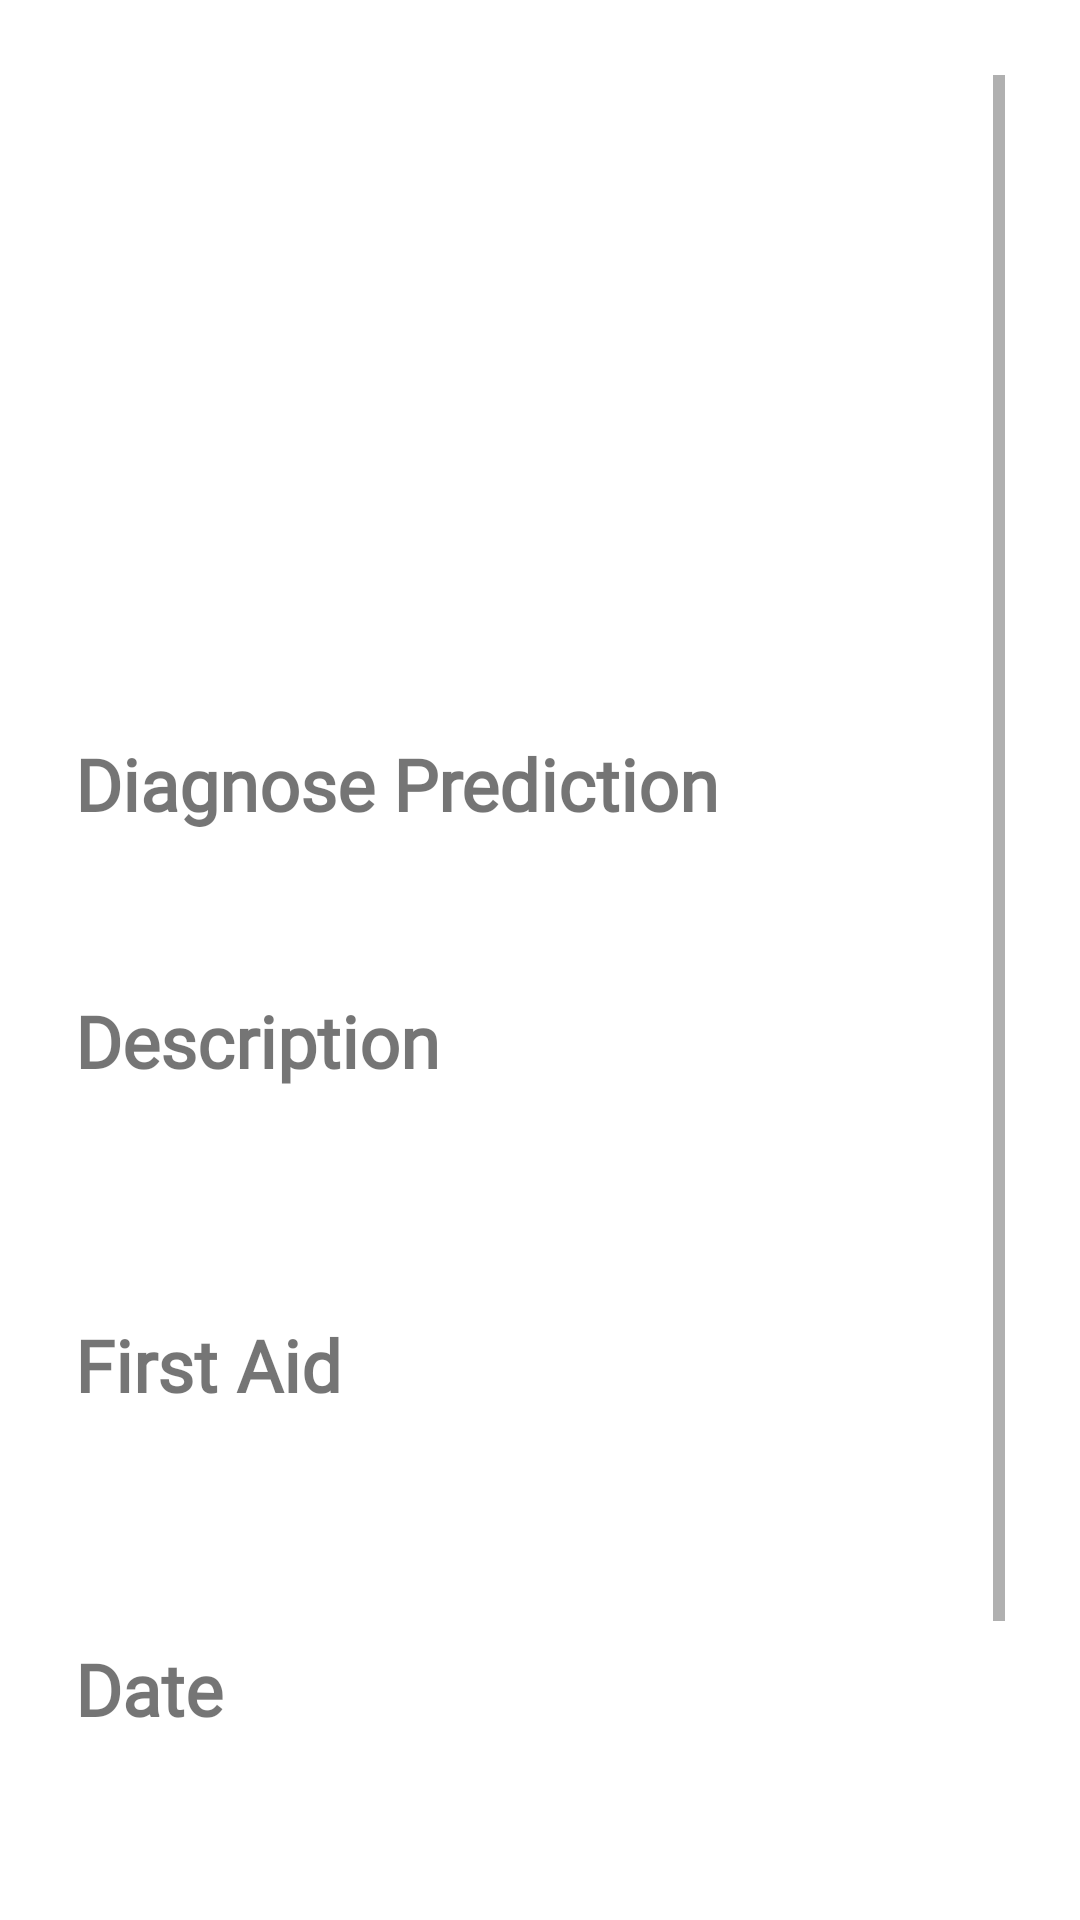

Produce the Android XML layout that renders to this screen, including the resource entries it uses.
<!-- AndroidManifest.xml: application theme Theme.SkinDiseaseDetectionApp -->
<!-- res/layout/activity_result_scan.xml -->
<?xml version="1.0" encoding="utf-8"?>
<ScrollView
xmlns:android="http://schemas.android.com/apk/res/android"
xmlns:tools="http://schemas.android.com/tools"
xmlns:app="http://schemas.android.com/apk/res-auto"
tools:context=".ui.scan.ResultScanActivity"
android:layout_height="match_parent"
android:layout_width="match_parent"
android:padding="25dp">
<androidx.constraintlayout.widget.ConstraintLayout
    android:layout_width="match_parent"
    android:layout_height="wrap_content"
    >

    <com.google.android.material.imageview.ShapeableImageView
        android:id="@+id/imgResult"
        android:layout_width="0dp"
        android:layout_height="200dp"
        app:shapeAppearanceOverlay="@style/rounded_profile_image_in_dashboard"
        app:layout_constraintTop_toTopOf="parent"
        app:layout_constraintStart_toStartOf="parent"
        app:layout_constraintEnd_toEndOf="parent"
        tools:src="@drawable/gif_oke"
        />
    <TextView
        android:id="@+id/label1"
        android:layout_width="wrap_content"
        android:layout_height="wrap_content"
        android:text="@string/diagnose_prediction"
        android:fontFamily="@font/helvetica_bold"
        android:textSize="24sp"
        android:textStyle="bold"
        app:layout_constraintTop_toBottomOf="@id/imgResult"
        app:layout_constraintStart_toStartOf="parent"
        android:layout_marginTop="20dp"
        />

    <TextView
        android:id="@+id/tvDiagnose"
        android:layout_width="wrap_content"
        android:layout_height="wrap_content"
        tools:text="@string/diagnose_prediction"
        android:fontFamily="@font/helvetica"
        android:textSize="21sp"
        app:layout_constraintTop_toBottomOf="@id/label1"
        app:layout_constraintStart_toStartOf="parent"
        android:layout_marginTop="5dp"
        />

    <TextView
        android:id="@+id/label2"
        android:layout_width="wrap_content"
        android:layout_height="wrap_content"
        android:text="@string/description"
        android:fontFamily="@font/helvetica_bold"
        android:textSize="24sp"
        android:textStyle="bold"
        app:layout_constraintTop_toBottomOf="@id/tvDiagnose"
        app:layout_constraintStart_toStartOf="parent"
        android:layout_marginTop="20dp"
        />

    <TextView
        android:id="@+id/tvDesc"
        android:layout_width="wrap_content"
        android:layout_height="wrap_content"
        tools:text="@string/dummy_text"
        android:fontFamily="@font/helvetica"
        android:textSize="20sp"
        android:minLines="2"
        app:layout_constraintTop_toBottomOf="@id/label2"
        app:layout_constraintStart_toStartOf="parent"
        app:layout_constraintEnd_toEndOf="parent"
        android:layout_marginTop="5dp"
        />

    <TextView
        android:id="@+id/label3"
        android:layout_width="wrap_content"
        android:layout_height="wrap_content"
        android:text="@string/first_aid"
        android:fontFamily="@font/helvetica_bold"
        android:textSize="24sp"
        android:textStyle="bold"
        app:layout_constraintTop_toBottomOf="@id/tvDesc"
        app:layout_constraintStart_toStartOf="parent"
        android:layout_marginTop="20dp"
        />

    <TextView
        android:id="@+id/tvFirstAid"
        android:layout_width="wrap_content"
        android:layout_height="wrap_content"
        tools:text="@string/dummy_text"
        android:fontFamily="@font/helvetica"
        android:textSize="20sp"
        android:minLines="2"
        app:layout_constraintTop_toBottomOf="@id/label3"
        app:layout_constraintStart_toStartOf="parent"
        app:layout_constraintEnd_toEndOf="parent"
        android:layout_marginTop="5dp"
        />

    <TextView
        android:id="@+id/label4"
        android:layout_width="wrap_content"
        android:layout_height="wrap_content"
        android:text="@string/date"
        android:fontFamily="@font/helvetica_bold"
        android:textSize="24sp"
        android:textStyle="bold"
        app:layout_constraintTop_toBottomOf="@id/tvFirstAid"
        app:layout_constraintStart_toStartOf="parent"
        android:layout_marginTop="20dp"
        />

    <TextView
        android:id="@+id/tvDate"
        android:layout_width="wrap_content"
        android:layout_height="wrap_content"
        tools:text="@string/dummy_date"
        android:fontFamily="@font/helvetica"
        android:textSize="20sp"
        android:minLines="2"
        app:layout_constraintTop_toBottomOf="@id/label4"
        app:layout_constraintStart_toStartOf="parent"
        app:layout_constraintEnd_toEndOf="parent"
        android:layout_marginTop="5dp"
        />

    <androidx.appcompat.widget.AppCompatButton
        android:layout_width="match_parent"
        android:layout_height="wrap_content"
        android:id="@+id/btnFinish"
        android:background="@drawable/rounded_button_green"
        android:text="Continue"
        app:layout_constraintTop_toBottomOf="@+id/tvDate"
        app:layout_constraintEnd_toEndOf="parent"
        app:layout_constraintStart_toStartOf="parent"
        android:layout_marginTop="50dp"
        android:textColor="@color/white"
        android:textSize="18sp"
        android:textStyle="bold"
        android:fontFamily="@font/nunito_regular"
        />


</androidx.constraintlayout.widget.ConstraintLayout>

</ScrollView>
<!-- resources referenced by this layout -->
<resources>
  <color name="white">#FFFFFFFF</color>
  <!-- drawable rounded_button_green (drawable) -->
  <?xml version="1.0" encoding="utf-8"?>
  <shape xmlns:android="http://schemas.android.com/apk/res/android">
          <corners  android:radius="20dp"/>
          <solid android:color="@color/greenButton" />
  </shape>
  <string name="date">Date</string>
  <string name="description">Description</string>
  <string name="diagnose_prediction">Diagnose Prediction</string>
  <string name="dummy_date">20 Juni 2022 18:20</string>
  <string name="dummy_text">Lorem ipsum dolor sit amet, consectetur adipisicing elit. Debitis, dolore dolorum error et exercitationem fuga fugit labore laborum laudantium magni minima molestiae numquam, pariatur porro quibusdam quidem, rem repellendus sequi.</string>
  <string name="first_aid">First Aid</string>
  <style name="rounded_profile_image_in_dashboard">
          <item name="cornerSize">25%</item>
          <item name="cornerFamily">rounded</item>
      </style>
  <style name="Theme.SkinDiseaseDetectionApp" parent="Theme.MaterialComponents.Light">
          
          <item name="colorPrimary">@color/white</item>
          <item name="colorPrimaryVariant">@color/purple_700</item>
          <item name="colorOnPrimary">@color/white</item>
          
          <item name="colorSecondary">@color/teal_200</item>
          <item name="colorSecondaryVariant">@color/teal_700</item>
          <item name="colorOnSecondary">@color/black</item>
          
          <item name="android:statusBarColor" tools:targetApi="l">?attr/colorPrimaryVariant</item>
          
      </style>
  <color name="greenButton">#4E8046</color>
  <color name="purple_700">#FF3700B3</color>
  <color name="teal_200">#FF03DAC5</color>
  <color name="teal_700">#FF018786</color>
  <color name="black">#FF000000</color>
</resources>
